3-way image classification set "dataset" from GitHub (ChaitanyaGidwani/F1); label vocabulary: damp, dry, wet.

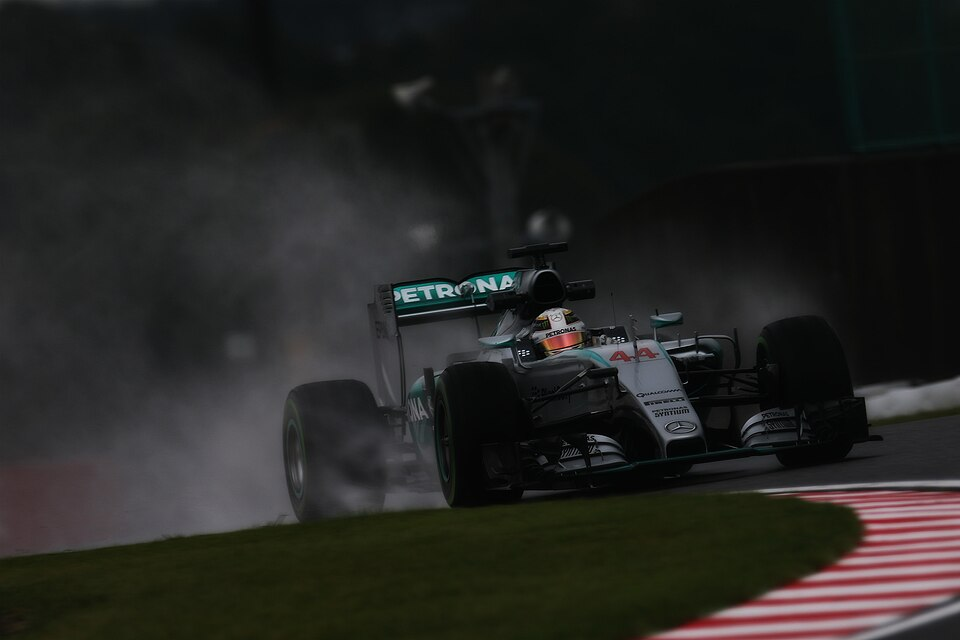
Label: wet

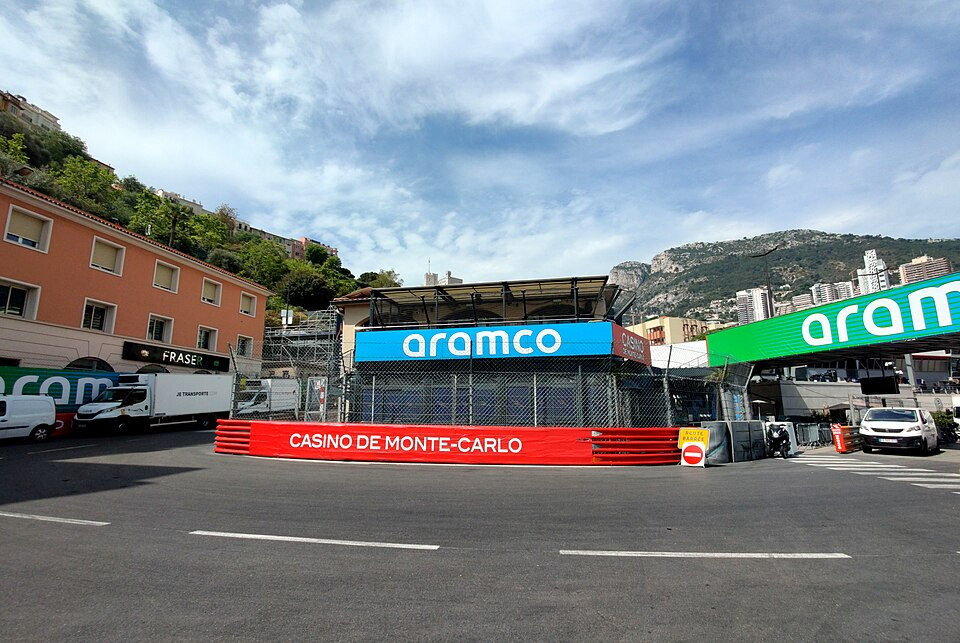
Label: dry

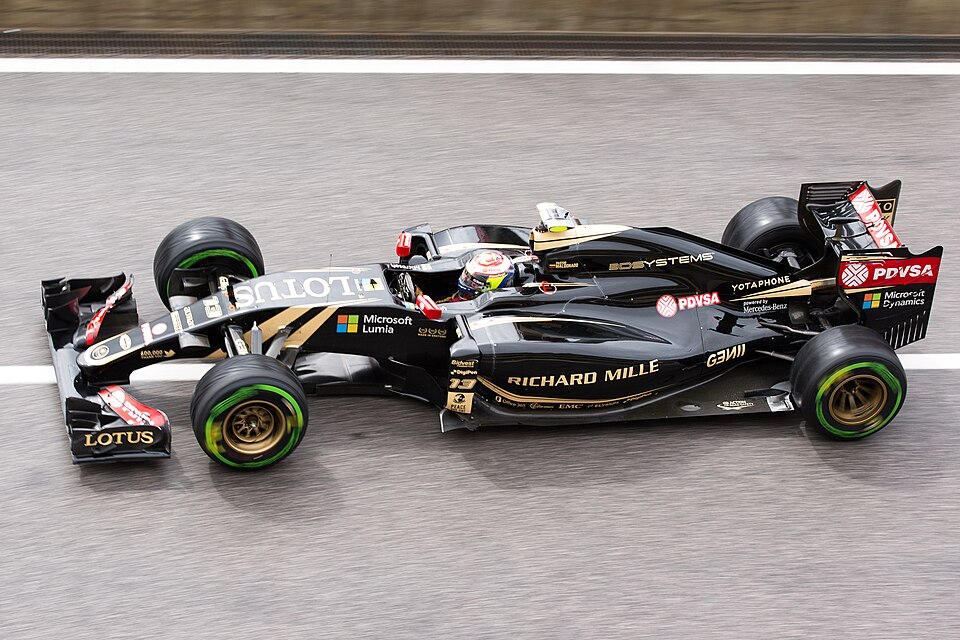
Label: damp

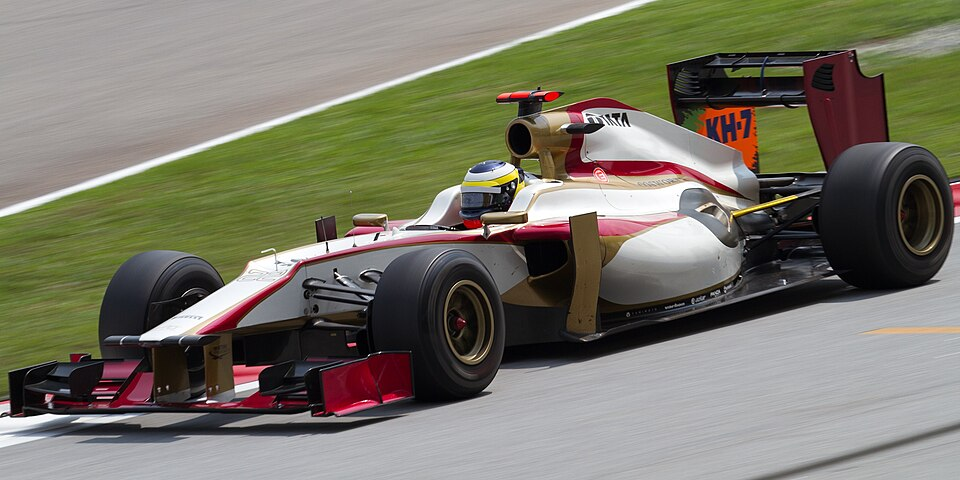
Label: dry

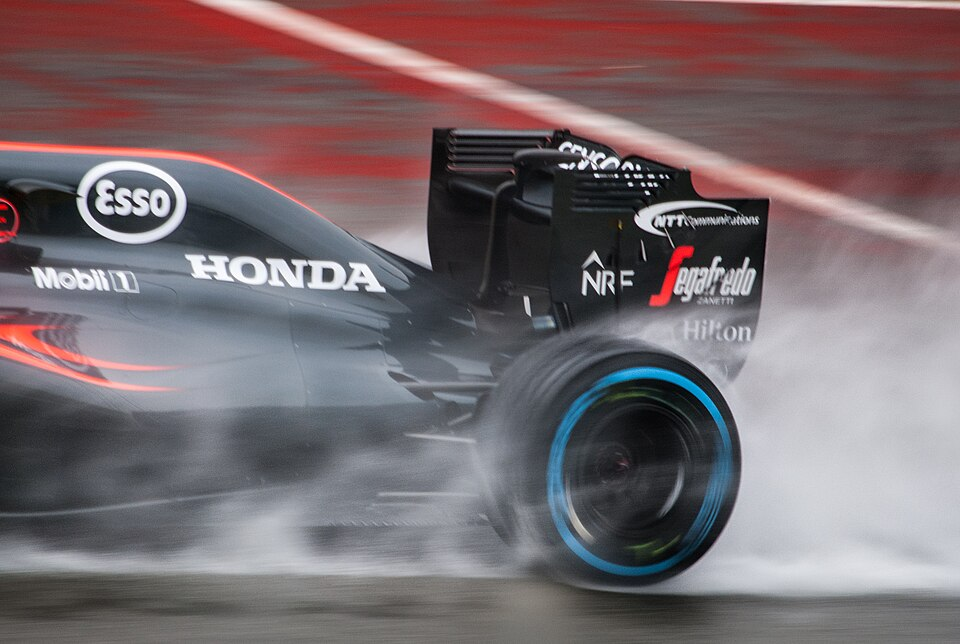
Label: wet

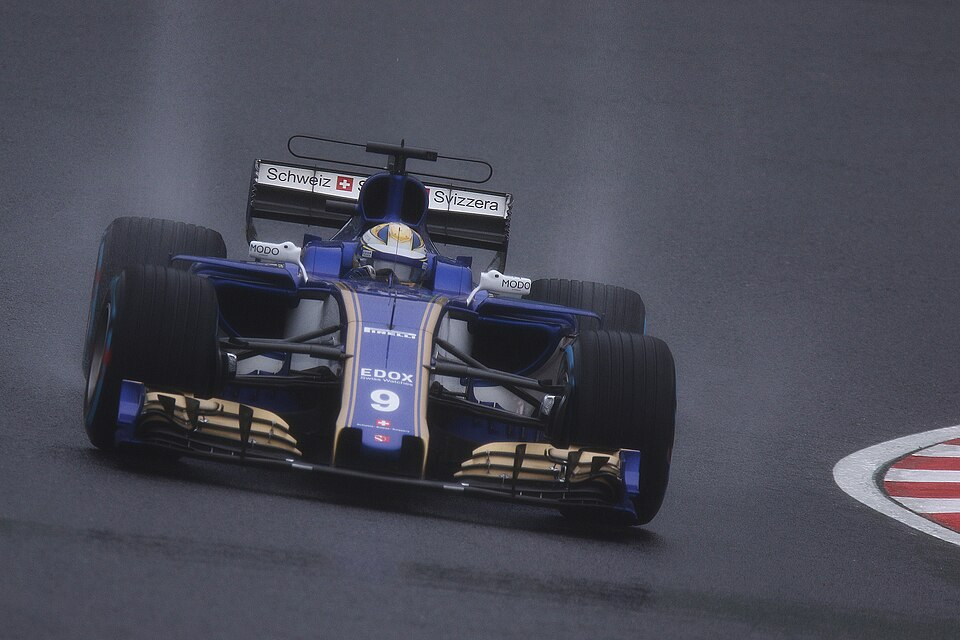
Label: wet
